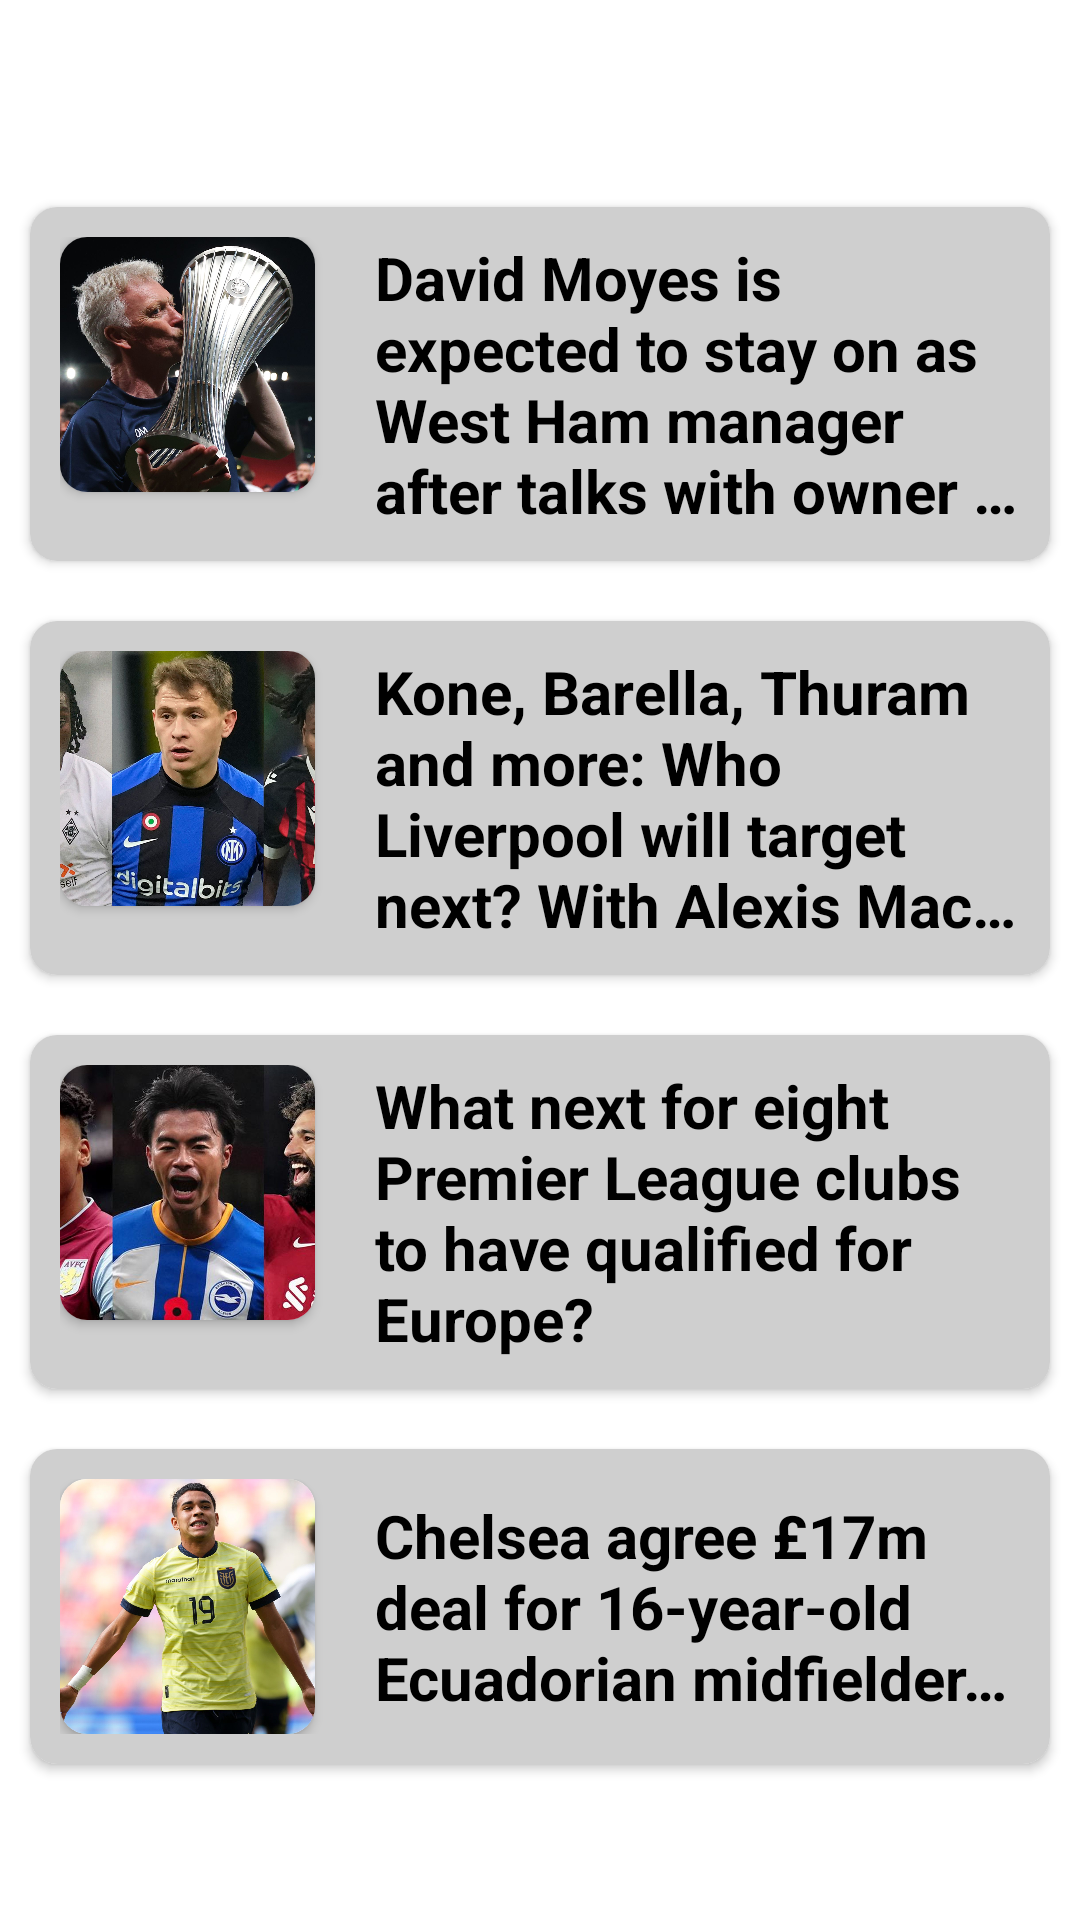

Android layout source for this screen:
<!-- AndroidManifest.xml: application theme Theme.Sportify -->
<!-- res/layout/activity_view_btn_epl.xml -->
<?xml version="1.0" encoding="utf-8"?>
<LinearLayout xmlns:android="http://schemas.android.com/apk/res/android"
    xmlns:app="http://schemas.android.com/apk/res-auto"
    xmlns:tools="http://schemas.android.com/tools"
    android:layout_width="match_parent"
    android:layout_height="match_parent"
    tools:context=".View_btn_EPL"
    android:orientation="vertical">


    <RelativeLayout
        android:layout_width="match_parent"
        android:layout_height="wrap_content"
        >

        <ImageButton
            android:id="@+id/img_1"
            android:layout_width="40dp"
            android:layout_height="50dp"
            android:src="@drawable/ic_back"
            android:background="@drawable/back_button"
            android:onClick="img"/>

        <ImageView
            android:id="@+id/sportifyIcon"
            android:layout_width="254dp"
            android:layout_height="39dp"
            android:layout_marginLeft="75dp"
            android:layout_marginTop="20dp"
            android:src="@drawable/slogo" />

    </RelativeLayout>

    <androidx.cardview.widget.CardView
        android:layout_width="match_parent"
        android:layout_height="wrap_content"
        app:cardCornerRadius="9dp"
        android:elevation="10dp"
        android:layout_margin="10dp">

        <LinearLayout
            android:layout_width="match_parent"
            android:layout_height="match_parent"
            android:background="#CFCFCF"
            android:padding="10dp"
            android:orientation="horizontal">

            <androidx.cardview.widget.CardView
                android:layout_width="85dp"
                android:layout_height="85dp"
                android:elevation="5dp"
                app:cardCornerRadius="9dp">

                <ImageView
                    android:id="@+id/title_image1"
                    android:scaleType="centerCrop"
                    android:layout_width="match_parent"
                    android:layout_height="match_parent"
                    android:src="@drawable/e1"/>


            </androidx.cardview.widget.CardView>

            <TextView
                android:id="@+id/tvHeading1"
                android:layout_width="wrap_content"
                android:layout_height="wrap_content"
                android:layout_gravity="center"
                android:layout_marginLeft="20dp"
                android:ellipsize="end"
                android:fontFamily="sans-serif"
                android:maxLines="4"
                android:text="@string/head_36"
                android:textColor="@color/black"
                android:textSize="20dp"
                android:textStyle="bold" />

        </LinearLayout>

    </androidx.cardview.widget.CardView>
    <androidx.cardview.widget.CardView xmlns:android="http://schemas.android.com/apk/res/android"
        android:layout_width="match_parent"
        android:layout_height="wrap_content"
        app:cardCornerRadius="9dp"
        android:elevation="10dp"
        android:layout_margin="10dp"
        xmlns:app="http://schemas.android.com/apk/res-auto">

        <LinearLayout
            android:layout_width="match_parent"
            android:layout_height="match_parent"
            android:background="#CFCFCF"
            android:padding="10dp"
            android:orientation="horizontal">

            <androidx.cardview.widget.CardView
                android:layout_width="85dp"
                android:layout_height="85dp"
                android:elevation="5dp"
                app:cardCornerRadius="9dp">

                <ImageView
                    android:id="@+id/title_image2"
                    android:scaleType="centerCrop"
                    android:layout_width="match_parent"
                    android:layout_height="match_parent"
                    android:src="@drawable/e2"/>


            </androidx.cardview.widget.CardView>

            <TextView
                android:id="@+id/tvHeading2"
                android:layout_width="wrap_content"
                android:layout_height="wrap_content"
                android:maxLines="4"
                android:text="@string/head_37"
                android:textStyle="bold"
                android:textSize="20dp"
                android:layout_gravity="center"
                android:layout_marginLeft="20dp"
                android:ellipsize="end"
                android:fontFamily="sans-serif"
                android:textColor="@color/black"/>

        </LinearLayout>

    </androidx.cardview.widget.CardView>
    <androidx.cardview.widget.CardView xmlns:android="http://schemas.android.com/apk/res/android"
        android:layout_width="match_parent"
        android:layout_height="wrap_content"
        app:cardCornerRadius="9dp"
        android:elevation="10dp"
        android:layout_margin="10dp"
        xmlns:app="http://schemas.android.com/apk/res-auto">

        <LinearLayout
            android:layout_width="match_parent"
            android:layout_height="match_parent"
            android:background="#CFCFCF"
            android:padding="10dp"
            android:orientation="horizontal">

            <androidx.cardview.widget.CardView
                android:layout_width="85dp"
                android:layout_height="85dp"
                android:elevation="5dp"
                app:cardCornerRadius="9dp">

                <ImageView
                    android:id="@+id/title_image3"
                    android:scaleType="centerCrop"
                    android:layout_width="match_parent"
                    android:layout_height="match_parent"
                    android:src="@drawable/e3"/>


            </androidx.cardview.widget.CardView>

            <TextView
                android:id="@+id/tvHeading3"
                android:layout_width="wrap_content"
                android:layout_height="wrap_content"
                android:maxLines="4"
                android:text="@string/head_38"
                android:textStyle="bold"
                android:textSize="20dp"
                android:layout_gravity="center"
                android:layout_marginLeft="20dp"
                android:ellipsize="end"
                android:fontFamily="sans-serif"
                android:textColor="@color/black"/>

        </LinearLayout>

    </androidx.cardview.widget.CardView>
    <androidx.cardview.widget.CardView xmlns:android="http://schemas.android.com/apk/res/android"
        android:layout_width="match_parent"
        android:layout_height="wrap_content"
        app:cardCornerRadius="9dp"
        android:elevation="10dp"
        android:layout_margin="10dp"
        xmlns:app="http://schemas.android.com/apk/res-auto">

        <LinearLayout
            android:layout_width="match_parent"
            android:layout_height="match_parent"
            android:background="#CFCFCF"
            android:padding="10dp"
            android:orientation="horizontal">

            <androidx.cardview.widget.CardView
                android:layout_width="85dp"
                android:layout_height="85dp"
                android:elevation="5dp"
                app:cardCornerRadius="9dp">

                <ImageView
                    android:id="@+id/title_image4"
                    android:scaleType="centerCrop"
                    android:layout_width="match_parent"
                    android:layout_height="match_parent"
                    android:src="@drawable/e4"/>


            </androidx.cardview.widget.CardView>

            <TextView
                android:id="@+id/tvHeading4"
                android:layout_width="wrap_content"
                android:layout_height="wrap_content"
                android:maxLines="3"
                android:text="@string/head_39"
                android:textStyle="bold"
                android:textSize="20dp"
                android:layout_gravity="center"
                android:layout_marginLeft="20dp"
                android:ellipsize="end"
                android:fontFamily="sans-serif"
                android:textColor="@color/black"/>

        </LinearLayout>
    </androidx.cardview.widget.CardView>


</LinearLayout>
<!-- resources referenced by this layout -->
<resources>
  <color name="black">#FF000000</color>
  <!-- drawable back_button (drawable) -->
  <?xml version="1.0" encoding="utf-8"?>
  <shape xmlns:android="http://schemas.android.com/apk/res/android">
  
      <solid android:color="@color/white" />
      <corners android:topRightRadius="90dp" android:bottomRightRadius="90dp"/>
  
  
  </shape>
  <!-- drawable e1: jpeg bitmap (drawable, 240359 bytes) -->
  <!-- drawable e2: jpeg bitmap (drawable, 357644 bytes) -->
  <!-- drawable e3: jpeg bitmap (drawable, 244873 bytes) -->
  <!-- drawable e4: jpeg bitmap (drawable, 163018 bytes) -->
  <string name="head_36">David Moyes is expected to stay on as West Ham manager after talks with owner David Sullivan on Friday.</string>
  <string name="head_37">Kone, Barella, Thuram and more: Who Liverpool will target next? With Alexis Mac Allister signed, Liverpool will now move their focus on to other midfielder targets - but who would fit the Reds\' system the best?</string>
  <string name="head_38">What next for eight Premier League clubs to have qualified for Europe?</string>
  <string name="head_39">Chelsea agree £17m deal for 16-year-old Ecuadorian midfielder Paez</string>
  <style name="Theme.Sportify" parent="Theme.MaterialComponents.DayNight.NoActionBar">
          
          <item name="colorPrimary">@color/black</item>
          <item name="colorPrimaryVariant">@color/dark_teal</item>
          <item name="colorOnPrimary">@color/white</item>
          
          <item name="colorSecondary">@color/teal_200</item>
          <item name="colorSecondaryVariant">@color/teal_700</item>
          <item name="colorOnSecondary">@color/black</item>
          
          <item name="android:statusBarColor">?attr/colorPrimaryVariant</item>
          
      </style>
  <color name="white">#FFFFFFFF</color>
  <color name="dark_teal">#045961</color>
  <color name="teal_200">#FF03DAC5</color>
  <color name="teal_700">#00887C</color>
</resources>
